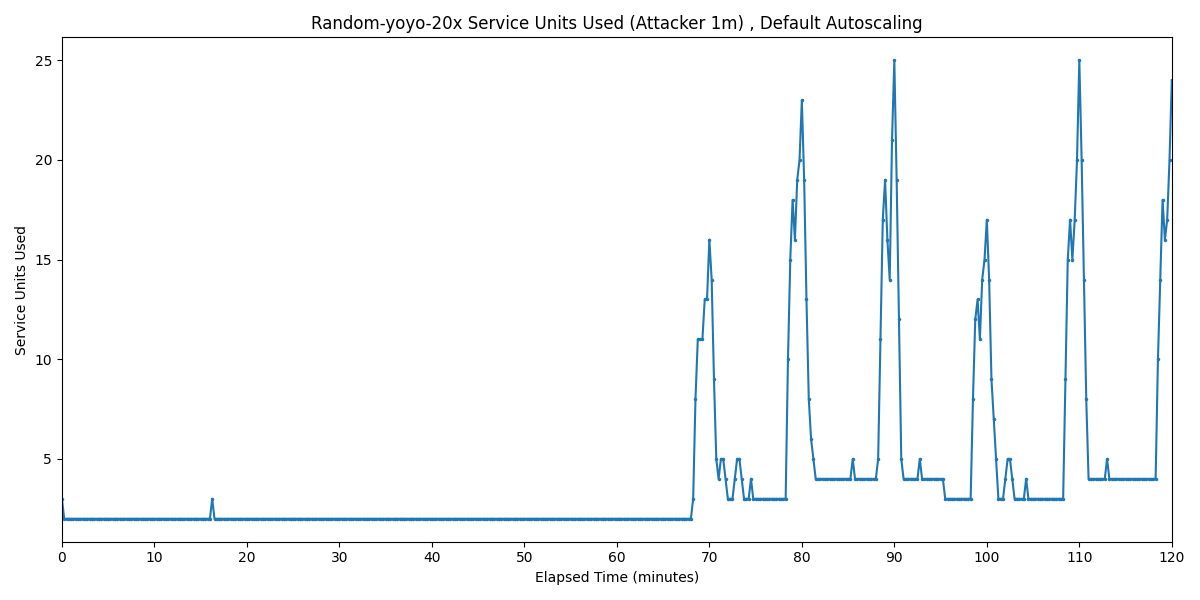

Values plotted in this chart, from the file beside it:
Timestamp, Service Units Used
2025-03-31 02:54:54.466, 3
2025-03-31 02:55:09.466, 2
2025-03-31 02:55:24.466, 2
2025-03-31 02:55:39.466, 2
2025-03-31 02:55:54.466, 2
2025-03-31 02:56:09.466, 2
2025-03-31 02:56:24.466, 2
2025-03-31 02:56:39.466, 2
2025-03-31 02:56:54.466, 2
2025-03-31 02:57:09.466, 2
2025-03-31 02:57:24.466, 2
2025-03-31 02:57:39.466, 2
2025-03-31 02:57:54.466, 2
2025-03-31 02:58:09.466, 2
2025-03-31 02:58:24.466, 2
2025-03-31 02:58:39.466, 2
2025-03-31 02:58:54.466, 2
2025-03-31 02:59:09.466, 2
2025-03-31 02:59:24.466, 2
2025-03-31 02:59:39.466, 2
2025-03-31 02:59:54.466, 2
2025-03-31 03:00:09.466, 2
2025-03-31 03:00:24.466, 2
2025-03-31 03:00:39.466, 2
2025-03-31 03:00:54.466, 2
2025-03-31 03:01:09.466, 2
2025-03-31 03:01:24.466, 2
2025-03-31 03:01:39.466, 2
2025-03-31 03:01:54.466, 2
2025-03-31 03:02:09.466, 2
2025-03-31 03:02:24.466, 2
2025-03-31 03:02:39.466, 2
2025-03-31 03:02:54.466, 2
2025-03-31 03:03:09.466, 2
2025-03-31 03:03:24.466, 2
2025-03-31 03:03:39.466, 2
2025-03-31 03:03:54.466, 2
2025-03-31 03:04:09.466, 2
2025-03-31 03:04:24.466, 2
2025-03-31 03:04:39.466, 2
2025-03-31 03:04:54.466, 2
2025-03-31 03:05:09.466, 2
2025-03-31 03:05:24.466, 2
2025-03-31 03:05:39.466, 2
2025-03-31 03:05:54.466, 2
2025-03-31 03:06:09.466, 2
2025-03-31 03:06:24.466, 2
2025-03-31 03:06:39.466, 2
2025-03-31 03:06:54.466, 2
2025-03-31 03:07:09.466, 2
2025-03-31 03:07:24.466, 2
2025-03-31 03:07:39.466, 2
2025-03-31 03:07:54.466, 2
2025-03-31 03:08:09.466, 2
2025-03-31 03:08:24.466, 2
2025-03-31 03:08:39.466, 2
2025-03-31 03:08:54.466, 2
2025-03-31 03:09:09.466, 2
2025-03-31 03:09:24.466, 2
2025-03-31 03:09:39.466, 2
... 421 more rows
